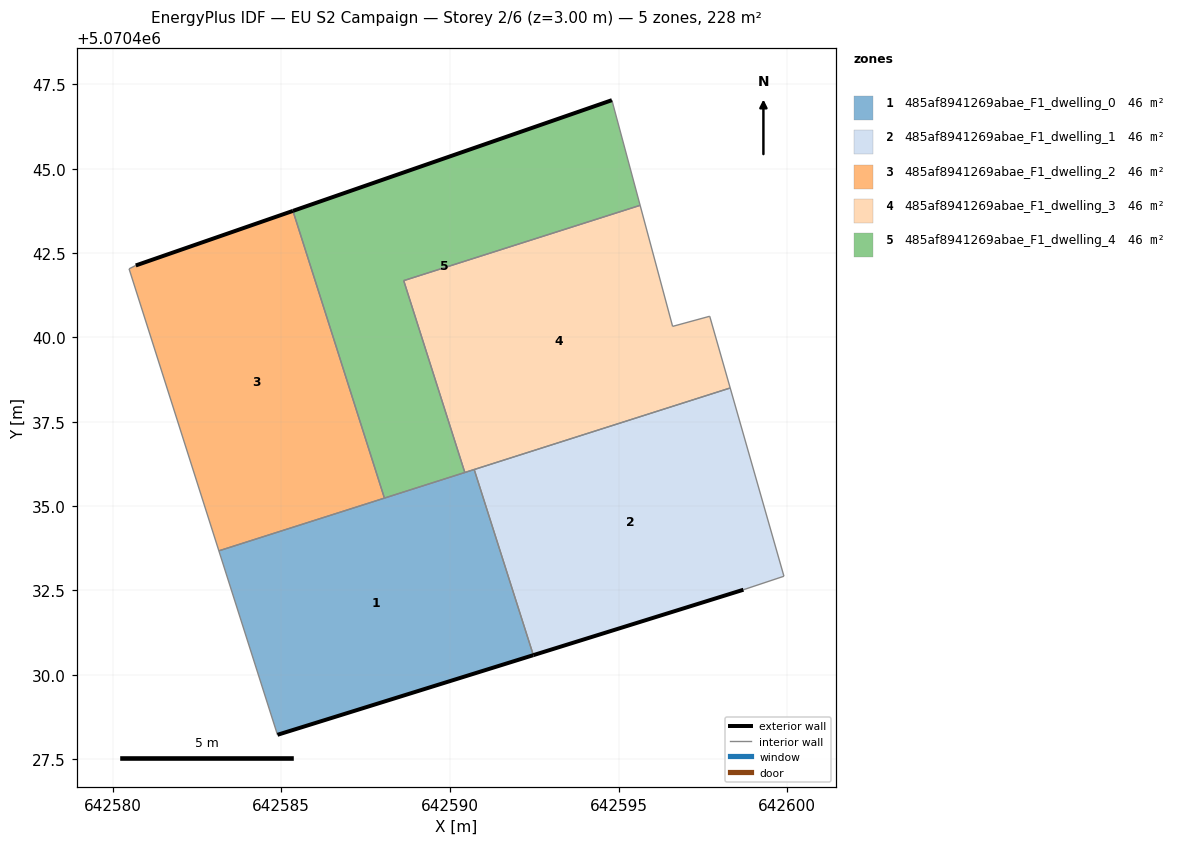
=== STOREY PLAN SPEC (per zone: floor XY polygon, exterior-wall plan segments, windows/doors) ===
zone 1: 485af8941269abae_F1_dwelling_0  (45.7 m²)
  floor: (642592.47, 5070430.58) (642590.72, 5070436.08) (642583.15, 5070433.67) (642584.89, 5070428.22)
  exterior wall: (642592.47, 5070430.58) – (642584.89, 5070428.22)  [7.9 m]
  interior walls: 5
zone 2: 485af8941269abae_F1_dwelling_1  (45.7 m²)
  floor: (642598.70, 5070432.52) (642599.90, 5070432.92) (642598.31, 5070438.50) (642590.72, 5070436.08) (642592.47, 5070430.58)
  exterior wall: (642598.70, 5070432.52) – (642592.47, 5070430.58)  [6.5 m]
  interior walls: 4
zone 3: 485af8941269abae_F1_dwelling_2  (45.7 m²)
  floor: (642588.06, 5070435.24) (642585.35, 5070443.75) (642580.69, 5070442.13) (642580.49, 5070442.03) (642583.15, 5070433.67)
  exterior wall: (642580.69, 5070442.13) – (642585.35, 5070443.75)  [4.9 m]
  interior walls: 4
zone 4: 485af8941269abae_F1_dwelling_3  (45.7 m²)
  floor: (642598.31, 5070438.50) (642597.70, 5070440.63) (642596.60, 5070440.33) (642595.64, 5070443.92) (642588.63, 5070441.68) (642590.44, 5070436.00)
  interior walls: 7
zone 5: 485af8941269abae_F1_dwelling_4  (45.7 m²)
  floor: (642590.44, 5070436.00) (642588.63, 5070441.68) (642595.64, 5070443.92) (642594.80, 5070447.03) (642585.35, 5070443.75) (642588.06, 5070435.24)
  exterior wall: (642585.35, 5070443.75) – (642594.80, 5070447.03)  [10.0 m]
  interior walls: 5

=== DERIVED (storey summary) ===
Building: EU S2 Campaign
Storey: 2 of 6  (floor level z = 3.00 m)
Storey gross floor area: 228.3 m²
Zones on this storey: 5
  - 485af8941269abae_F1_dwelling_0: floor 45.7 m²; exterior wall 7.9 m (23.8 m²); WWR 0.0%
  - 485af8941269abae_F1_dwelling_1: floor 45.7 m²; exterior wall 6.5 m (19.6 m²); WWR 0.0%
  - 485af8941269abae_F1_dwelling_2: floor 45.7 m²; exterior wall 4.9 m (14.8 m²); WWR 0.0%
  - 485af8941269abae_F1_dwelling_3: floor 45.7 m²
  - 485af8941269abae_F1_dwelling_4: floor 45.7 m²; exterior wall 10.0 m (30.0 m²); WWR 0.0%
Zone adjacency (shared interzone walls):
  - 485af8941269abae_F1_dwelling_0 ↔ 485af8941269abae_F1_dwelling_1
  - 485af8941269abae_F1_dwelling_0 ↔ 485af8941269abae_F1_dwelling_2
  - 485af8941269abae_F1_dwelling_0 ↔ 485af8941269abae_F1_dwelling_3
  - 485af8941269abae_F1_dwelling_0 ↔ 485af8941269abae_F1_dwelling_4
  - 485af8941269abae_F1_dwelling_1 ↔ 485af8941269abae_F1_dwelling_3
  - 485af8941269abae_F1_dwelling_2 ↔ 485af8941269abae_F1_dwelling_4
  - 485af8941269abae_F1_dwelling_3 ↔ 485af8941269abae_F1_dwelling_4